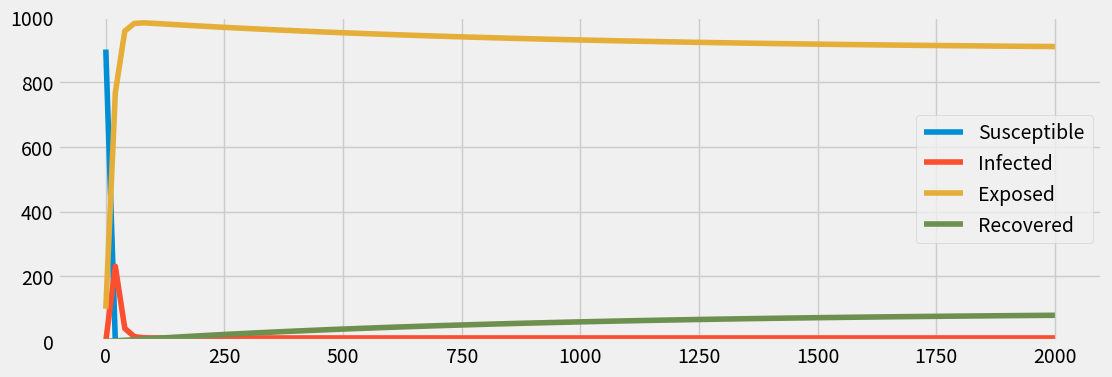

Recreate this plot in Python.
import matplotlib.pyplot as plt
import numpy as np
from scipy import integrate
plt.style.use('fivethirtyeight')


def dSdt(t, S, I, beta, N, L, mu):
    return L - mu * S - beta * (I/N) * S


def dEdt(t, S, E, I, N, gamma, mu, a):
    return beta * (I/N) * S - (mu + a) * E


def dIdt(t, E, I, N, gamma, mu, a):
    return a * E - (gamma + mu) * I


def dRdt(t, I, R, gamma, mu):
    return gamma * I - mu * R


def dydt(y, t, N, beta, gamma, mu, a, L):

    S, E, I, R = y
    rhs = [dSdt(t, S, I, beta, N, L, mu),
           dEdt(t, S, E, I, N, gamma, mu, a),
           dIdt(t, E, I, N, gamma, mu, a),
           dRdt(t, I, R, gamma, mu)]

    return rhs


beta = 1  # infection rate
gamma = 0.0001  # recovery rate
N = 1000  # total populus
L = 1  # birth rate
mu = 0.001  # death rate
a = 0.1  # inverse incubation period


I0 = 100
R0 = 0
E0 = 0

y0 = [N-I0-E0, E0, I0, R0]
t = np.linspace(0, 2000, 101)

sol = integrate.odeint(dydt, y0, t, args=(N, beta, gamma, mu, a, L))

plt.style.use('fivethirtyeight')
plt.figure(figsize=(12, 4))
plt.ylim([0, N])
plt.plot(t, sol[:, 0], label='Susceptible')
plt.plot(t, sol[:, 1], label='Infected')
plt.plot(t, sol[:, 2], label='Exposed')
plt.plot(t, sol[:, 3], label='Recovered')
plt.legend()
plt.show()
